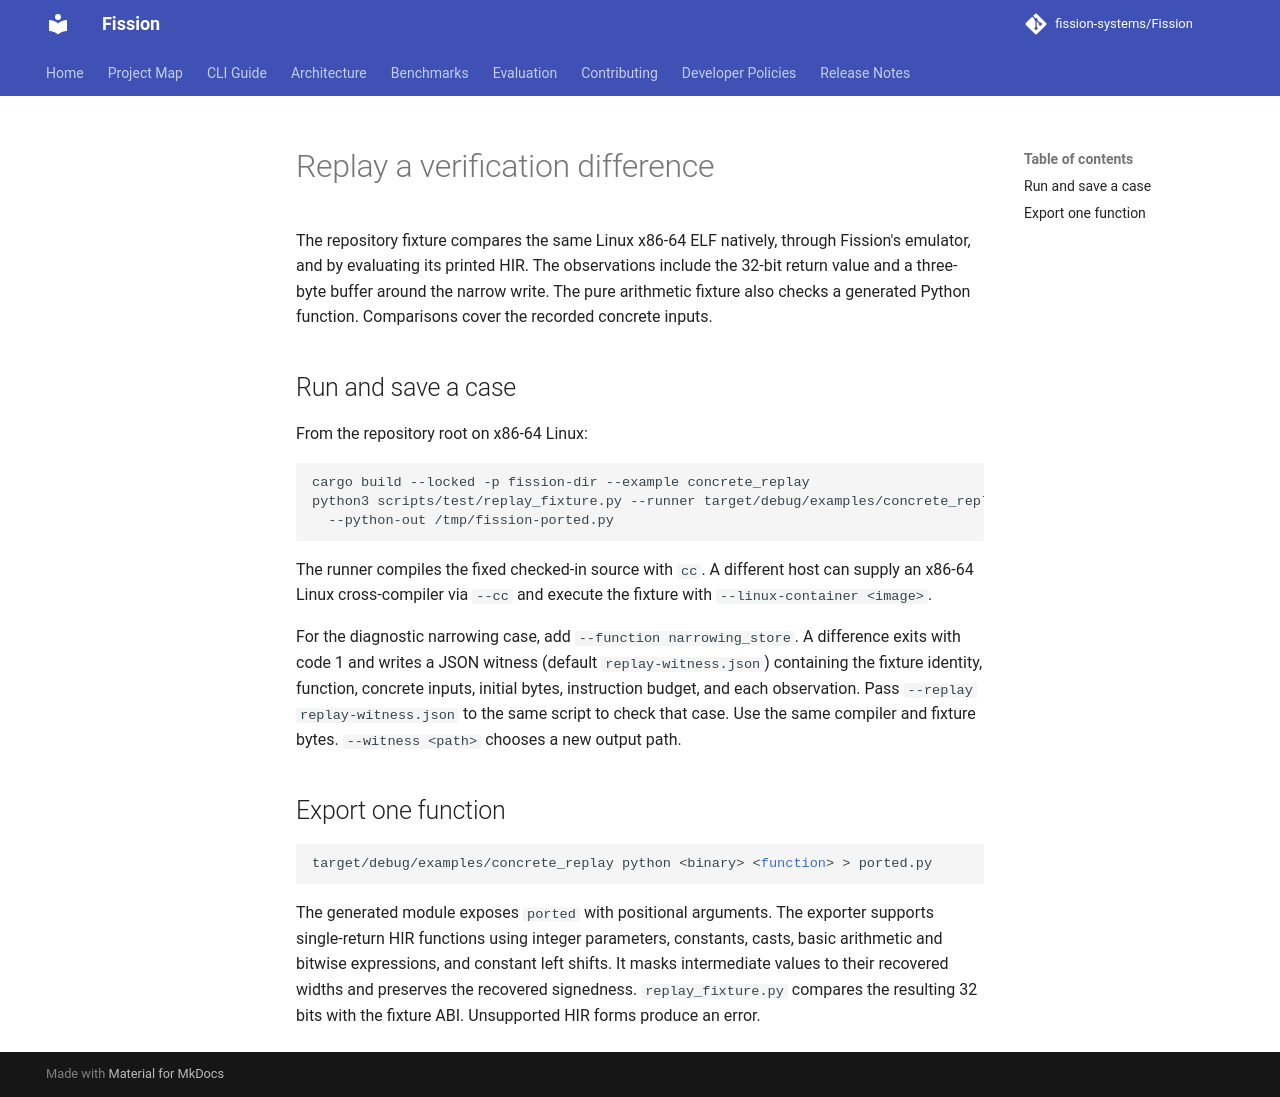

repository: fission-systems/Fission · page: VERIFY_REPLAY/index.html · generator: mkdocs

# Replay a verification difference

The repository fixture compares the same Linux x86-64 ELF natively, through
Fission's emulator, and by evaluating its printed HIR. The observations include
the 32-bit return value and a three-byte buffer around the narrow write. The
pure arithmetic fixture also checks a generated Python function. Comparisons
cover the recorded concrete inputs.

## Run and save a case

From the repository root on x86-64 Linux:

```bash
cargo build --locked -p fission-dir --example concrete_replay
python3 scripts/test/replay_fixture.py --runner target/debug/examples/concrete_replay \
  --python-out /tmp/fission-ported.py
```

The runner compiles the fixed checked-in source with `cc`. A different host can
supply an x86-64 Linux cross-compiler via `--cc` and execute the fixture with
`--linux-container <image>`.

For the diagnostic narrowing case, add `--function narrowing_store`. A
difference exits with code 1 and writes a JSON witness (default
`replay-witness.json`) containing the fixture identity, function, concrete
inputs, initial bytes, instruction budget, and each observation. Pass
`--replay replay-witness.json` to the same script to check that case. Use the
same compiler and fixture bytes. `--witness <path>` chooses a new output path.

## Export one function

```bash
target/debug/examples/concrete_replay python <binary> <function> > ported.py
```

The generated module exposes `ported` with positional arguments. The exporter
supports single-return HIR functions using integer parameters, constants,
casts, basic arithmetic and bitwise expressions, and constant left shifts. It masks intermediate
values to their recovered widths and preserves the recovered signedness.
`replay_fixture.py` compares the resulting 32 bits with the fixture ABI.
Unsupported HIR forms produce an error.
